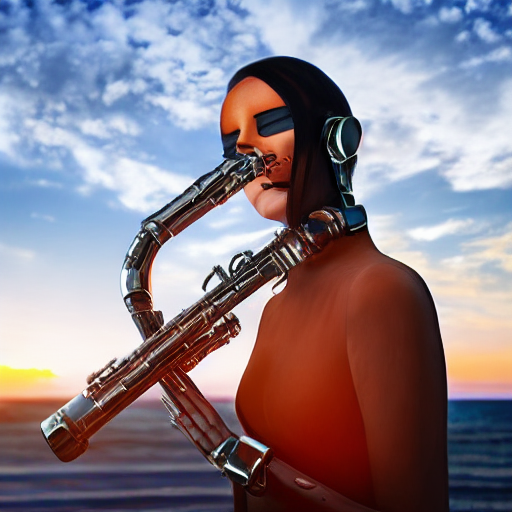
Generation parameters embedded in this image by AUTOMATIC1111 Stable Diffusion web UI or a fork of it (Forge, ...) (PNG 'parameters' text chunk):
futuristic robot woman at the sunset playing the clarinet

Steps: 20, Sampler: DDIM, CFG scale: 7, Seed: 1897456460, Size: 512x512, Model hash: fe4efff1e1, Model: sd-v1-4, Version: v1.3.2